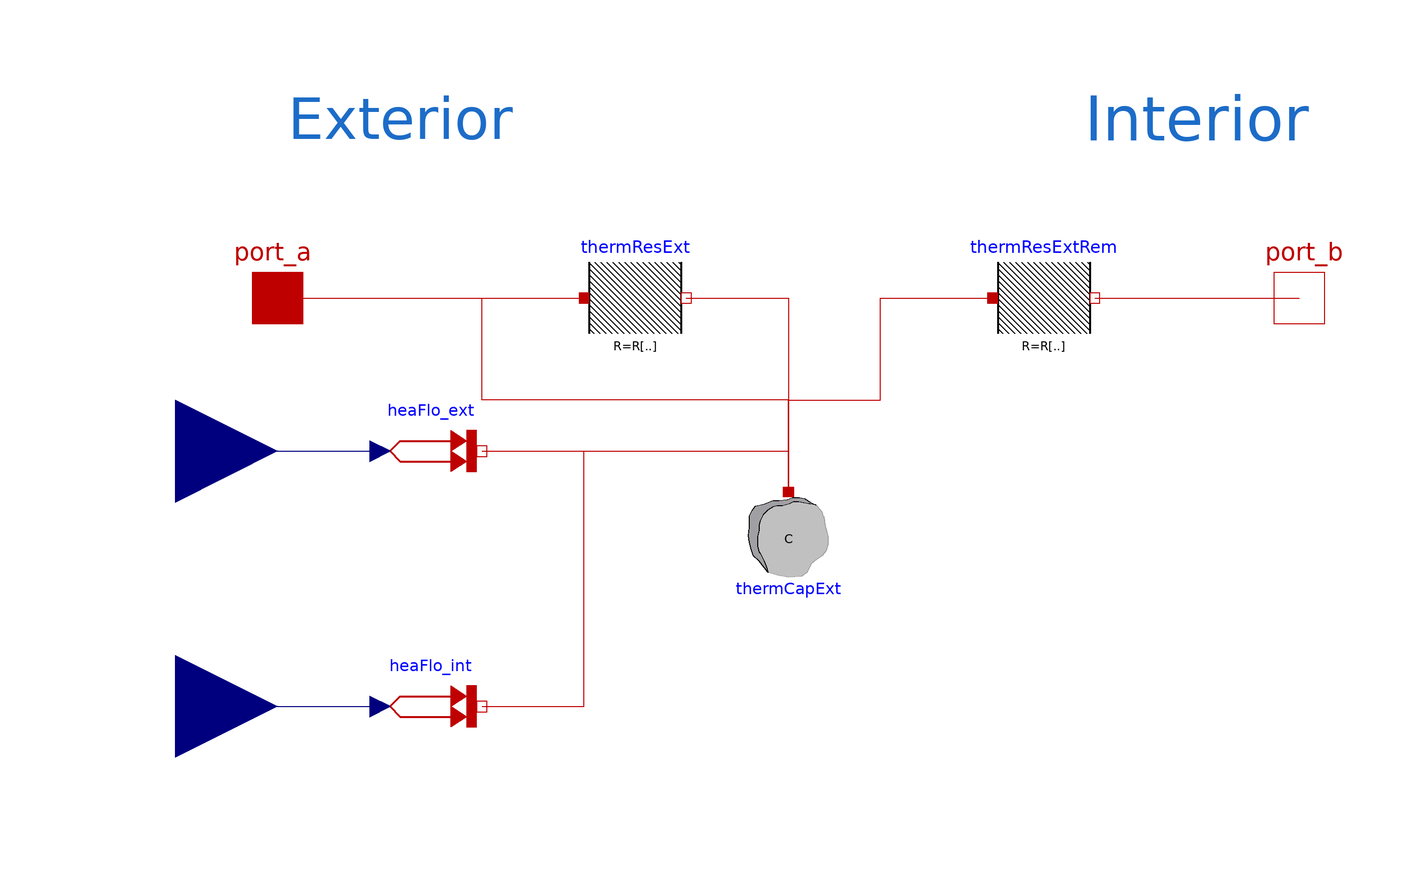

The Modelica model whose source follows is shown above as a component diagram (icons at their Placement, wires along their Line points).

model Layer
  "Wall Layer consisting of variable number of RC elements: N C with (N+1) R "

  parameter Integer n(min = 1) = 1 "Number of C-elements:";
  parameter Modelica.SIunits.ThermalResistance R[n+1](
    each min=Modelica.Constants.small)
    "Vector of resistors, from port_a to port_b"
    annotation(Dialog(group="Thermal mass"));

  parameter Modelica.SIunits.HeatCapacity C[n](
    each min=Modelica.Constants.small)
    "Vector of heat capacities, from port_a to port_b"
    annotation(Dialog(group="Thermal mass"));

  parameter Modelica.SIunits.Temperature T_start
    "Initial temperature of capacities"
    annotation(Dialog(group="Thermal mass"));
  parameter Boolean use_externalQ = false
    "Use external heat flow if True";
  parameter Boolean use_internalQ = false
    "Use internal heat flow if True";

  Modelica.Thermal.HeatTransfer.Interfaces.HeatPort_a port_a
    "Thermal heat port"
    annotation (Placement(transformation(extent={{-110,-10},{-90,10}}),
    iconTransformation(extent={{-110,-10},{-90,10}})));
  Modelica.Thermal.HeatTransfer.Components.HeatCapacitor thermCapExt[n](
    each T(start=T_start),
    final C=C)
    "Vector of thermal capacitors"
    annotation (Placement(transformation(extent={{-10,-38},{10,-58}})));

  Modelica.Thermal.HeatTransfer.Components.ThermalResistor thermResExt[n](
    final R = R[1:n])
    "Vector of thermal resistors connecting port_a and capacitors"
    annotation (Placement(transformation(extent={{-40,-10},{-20,10}})));
  Modelica.Thermal.HeatTransfer.Components.ThermalResistor thermResExtRem(
    final R=R[n + 1])
    "Single thermal resistor connecting least capacitor to port_b"
    annotation (Placement(transformation(extent={{40,-10},{60,10}})));

  Modelica.Thermal.HeatTransfer.Interfaces.HeatPort_b port_b
    "Thermal heat port"
    annotation (Placement(transformation(extent={{90,-10},{110,10}})));

  Modelica.Blocks.Interfaces.RealInput q_ext(
    final quantity="Power",
    final displayUnit="W") if use_externalQ "Solar radiance"
    annotation (Placement(transformation(extent={{-140,-50},{-100,-10}})));

  Sources.PrescribedHeatFlow heaFlo_ext if use_externalQ
    annotation (Placement(transformation(extent={{-80,-40},{-60,-20}})));
  Modelica.Blocks.Interfaces.RealInput q_int(
    final quantity="Power",
    final displayUnit="W") if use_internalQ "Solar radiance"
    annotation (Placement(transformation(extent={{-140,-100},{-100,-60}})));
  Sources.PrescribedHeatFlow heaFlo_int if use_internalQ
    annotation (Placement(transformation(extent={{-80,-90},{-60,-70}})));
equation
  // Connecting inner elements thermResExt[i]--thermCapExt[i] to n groups
  for i in 1:n loop
    connect(thermResExt[i].port_b,thermCapExt[i].port)
    annotation (Line(points={{-20,0},{0,0},{0,-38}}, color={191,0,0}));
  end for;
  // Connecting groups between each other thermCapExt[i] -- thermResExt[i+1]
  for i in 1:n-1 loop
    connect(thermCapExt[i].port,thermResExt[i+1].port_a)
     annotation (Line(points={{0,-38},{0,-20},{-60,-20},{-60,0},{-40,0}},
                                                color={191,0,0}));
  end for;
  // Connecting first RC element to port_a ,
  // last RC-element to RExtRem and RExtRem to port_b
  connect(port_a,thermResExt[1].port_a)
    annotation (Line(points={{-100,0},{-40,0}},        color={191,0,0}));
  connect(thermCapExt[n].port,thermResExtRem.port_a)
  annotation (Line(points={{0,-38},{0,-20},{18,-20},{18,0},{40,0}},
                                                          color={191,0,0}));

  connect(thermResExtRem.port_b, port_b)
    annotation (Line(points={{60,0},{100,0}}, color={191,0,0}));
  if use_externalQ then
    connect(q_ext, heaFlo_ext.Q_flow)
      annotation (Line(points={{-120,-30},{-80,-30}}, color={0,0,127}));
    connect(heaFlo_ext.port, thermCapExt[1].port)
      annotation (Line(points={{-60,-30},{0,-30},{0,-38}}, color={191,0,0}));
  end if;

  if use_internalQ then
    connect(q_int, heaFlo_int.Q_flow)
      annotation (Line(points={{-120,-80},{-80,-80}}, color={0,0,127}));
    connect(heaFlo_int.port, thermCapExt[n].port)
      annotation (Line(points={{-60,-80},
          {-40,-80},{-40,-30},{0,-30},{0,-38}}, color={191,0,0}));

  end if;
 annotation(defaultComponentName = "extWalRC",
  Diagram(coordinateSystem(preserveAspectRatio = false, extent=
  {{-100, -100}, {100, 120}}), graphics={Text(
          extent={{-98,44},{-54,26}},
          lineColor={28,108,200},
          textString="Exterior"), Text(
          extent={{58,44},{102,26}},
          lineColor={28,108,200},
          textString="Interior")}),       Documentation(info="<html>
  <p><code>Layer</code> represents heat conduction/convection and heat storage
  within walls. It links a variable number <code>n</code> of thermal resistances
  and capacities to a series connection. <code>n</code> thus defines the spatial
  discretization of thermal effects within the wall. All effects are considered
  as one-dimensional normal to the wall&apos;s surface. This model is thought
  for exterior wall elements that contribute to heat transfer to the outdoor.
  The RC-chain is defined via a vector of capacities <code>thermCapExt[n]</code> and a
  vector of resistances <code>thermResExt[n]</code>. Resistances and capacities are
  connected alternately, starting with the first resistance <code>thermResExt[1]</code>,
  from heat <code>port_a</code> to heat <code>port_b</code>. <code>thermResExtRem</code>
  is the resistance between the last capacity <code>thermCapExt[end]</code> and the
  heat <code>port_b</code>.
  </p>
  <p>
  The parameter <code>use_externalQ</code> can be used to activate and deactivate the external heat flux connector 
  <code>q_ext</code> by setting to <code>true</code> and <code>false</code>.
  The heat flow is injected to the first exterior heat capacitor <code>thermCapExt[1]</code>.
  </p>
  <p>
  The parameter <code>use_internalQ</code> can be used to activate and deactivate the external heat flux connector 
  <code>q_int</code> by setting to <code>true</code> and <code>false</code>.
  The heat flow is injected to the most interior heat capacitor <code>thermCapExt[n]</code>.
  </p>
  </html>",  revisions=""),
              Icon(coordinateSystem(preserveAspectRatio=false,  extent=
  {{-100,-100},{100,120}}), graphics={  Rectangle(extent = {{-86, 60}, {-34, 26}},
   fillColor = {255, 213, 170},
   fillPattern = FillPattern.Solid, lineColor = {175, 175, 175}), Rectangle(
    extent = {{-28, 60}, {26, 26}}, fillColor = {255, 213, 170},
   fillPattern = FillPattern.Solid, lineColor = {175, 175, 175}), Rectangle(
    extent = {{32, 60}, {86, 26}}, fillColor = {255, 213, 170},
   fillPattern = FillPattern.Solid, lineColor = {175, 175, 175}), Rectangle(
    extent = {{0, 20}, {54, -14}}, fillColor = {255, 213, 170},
   fillPattern = FillPattern.Solid, lineColor = {175, 175, 175}), Rectangle(
    extent = {{-60, 20}, {-6, -14}}, fillColor = {255, 213, 170},
   fillPattern = FillPattern.Solid, lineColor = {175, 175, 175}), Rectangle(
    extent = {{-86, -20}, {-34, -54}}, fillColor = {255, 213, 170},
   fillPattern =  FillPattern.Solid, lineColor = {175, 175, 175}), Rectangle(
    extent = {{-28, -20}, {26, -54}}, fillColor = {255, 213, 170},
   fillPattern = FillPattern.Solid, lineColor = {175, 175, 175}), Rectangle(
    extent = {{32, -20}, {86, -54}}, fillColor = {255, 213, 170},
   fillPattern = FillPattern.Solid, lineColor = {175, 175, 175}), Rectangle(
    extent = {{-60, -60}, {-6, -94}}, fillColor = {255, 213, 170},
   fillPattern = FillPattern.Solid, lineColor = {175, 175, 175}), Rectangle(
    extent = {{0, -60}, {54, -94}}, fillColor = {255, 213, 170},
   fillPattern = FillPattern.Solid, lineColor = {175, 175, 175}), Rectangle(
    extent = {{-60, 100}, {-6, 66}}, fillColor = {255, 213, 170},
   fillPattern = FillPattern.Solid, lineColor = {175, 175, 175}), Rectangle(
    extent = {{0, 100}, {54, 66}}, fillColor = {255, 213, 170},
   fillPattern = FillPattern.Solid, lineColor = {175, 175, 175}), Rectangle(
    extent = {{60, -60}, {86, -92}}, fillColor = {255, 213, 170},
   fillPattern = FillPattern.Solid, lineColor = {175, 175, 175}), Rectangle(
    extent = {{60, 20}, {86, -14}}, fillColor = {255, 213, 170},
   fillPattern = FillPattern.Solid, lineColor = {175, 175, 175}), Rectangle(
    extent = {{60, 100}, {86, 66}}, fillColor = {255, 213, 170},
   fillPattern =  FillPattern.Solid, lineColor = {175, 175, 175}), Rectangle(
    extent = {{-86, -60}, {-66, -94}}, fillColor = {255, 213, 170},
   fillPattern = FillPattern.Solid, lineColor = {175, 175, 175}), Rectangle(
    extent = {{-86, 20}, {-66, -14}}, fillColor = {255, 213, 170},
   fillPattern = FillPattern.Solid, lineColor = {175, 175, 175}), Rectangle(
    extent = {{-86, 100}, {-66, 66}}, fillColor = {255, 213, 170},
   fillPattern = FillPattern.Solid, lineColor = {175, 175, 175}),
   Line(points = {{-90, 0}, {90, 0}}, color = {0, 0, 0}, thickness = 0.5,
   smooth = Smooth.None), Rectangle(extent = {{-74, 12}, {-26, -10}},
   lineColor = {0, 0, 0}, lineThickness = 0.5, fillColor = {255, 255, 255},
   fillPattern = FillPattern.Solid), Rectangle(extent = {{28, 12}, {76, -10}},
   lineColor = {0, 0, 0}, lineThickness =  0.5, fillColor = {255, 255, 255},
   fillPattern = FillPattern.Solid), Line(points = {{-1, 0}, {-1, -32}},
   color = {0, 0, 0}, thickness = 0.5, smooth = Smooth.None),
   Line(points = {{-18, -32}, {16, -32}}, pattern = LinePattern.None,
   thickness = 0.5, smooth = Smooth.None), Line(points = {{-18, -44}, {16, -44}},
   pattern = LinePattern.None, thickness = 0.5, smooth = Smooth.None),
   Text(extent={{-90,152},{90,114}},      lineColor = {0, 0, 255},
   textString = "%name"),
   Line(points = {{18, -32}, {-20, -32}}, color = {0, 0, 0}, thickness = 0.5,
   smooth = Smooth.None),
   Line(points = {{14, -44}, {-15, -44}}, color = {0, 0, 0}, thickness = 0.5,
   smooth = Smooth.None)}));
end Layer;